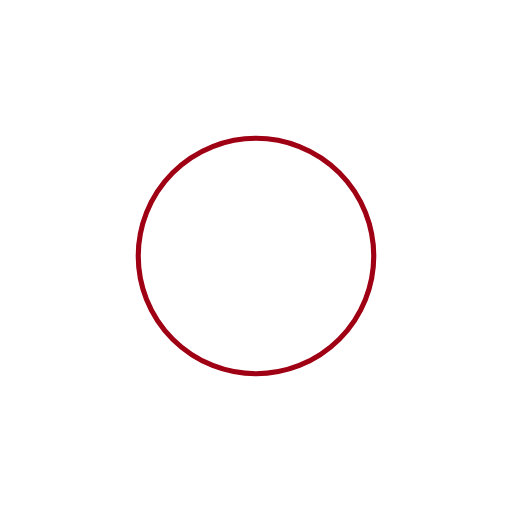
t = 0.00 s
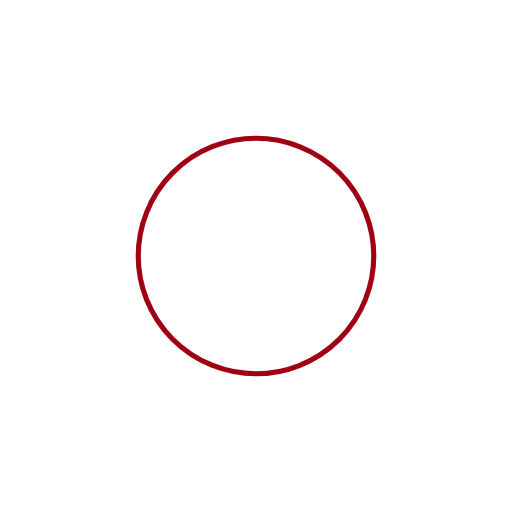
t = 0.41 s
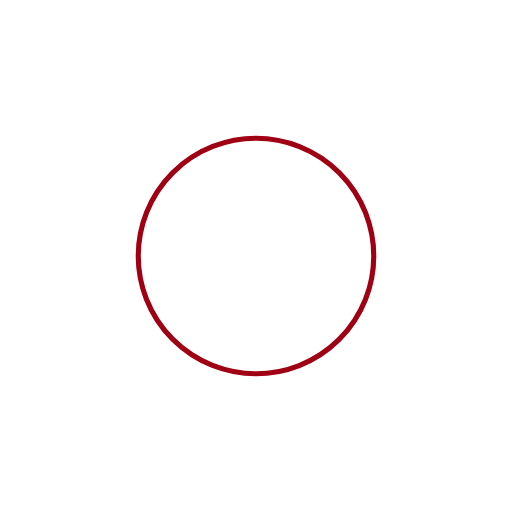
t = 0.82 s
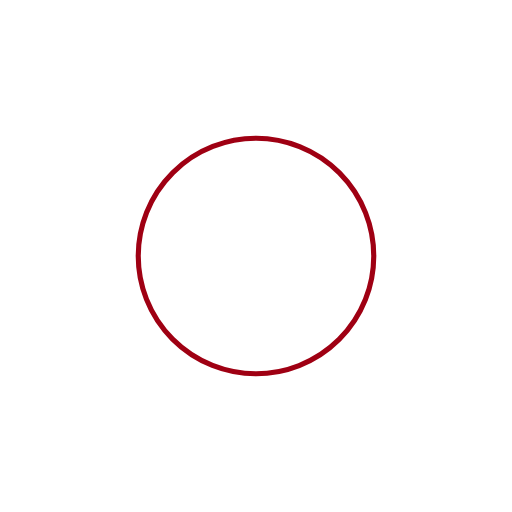
t = 1.23 s

The animated SVG that drew these frames (rendered in a browser with its animation timeline set to each time). Animation: 1 SMIL element (animateTransform=1); one cycle of 1.64 s, repeats indefinitely.

<?xml version="1.0" encoding="utf-8"?>
<svg xmlns="http://www.w3.org/2000/svg" xmlns:xlink="http://www.w3.org/1999/xlink" style="margin: auto; background: rgb(255, 255, 255); display: block; shape-rendering: auto;" width="211px" height="211px" viewBox="0 0 100 100" preserveAspectRatio="xMidYMid">
<circle cx="50" cy="50" r="23" strokeWidth="5" stroke="#9f0013" strokeDasharray="36.12831551628262 36.12831551628262" fill="none" strokeLinecap="round">
  <animateTransform attributeName="transform" type="rotate" repeatCount="indefinite" dur="1.639344262295082s" keyTimes="0;1" values="0 50 50;360 50 50"></animateTransform>
</circle></svg>
